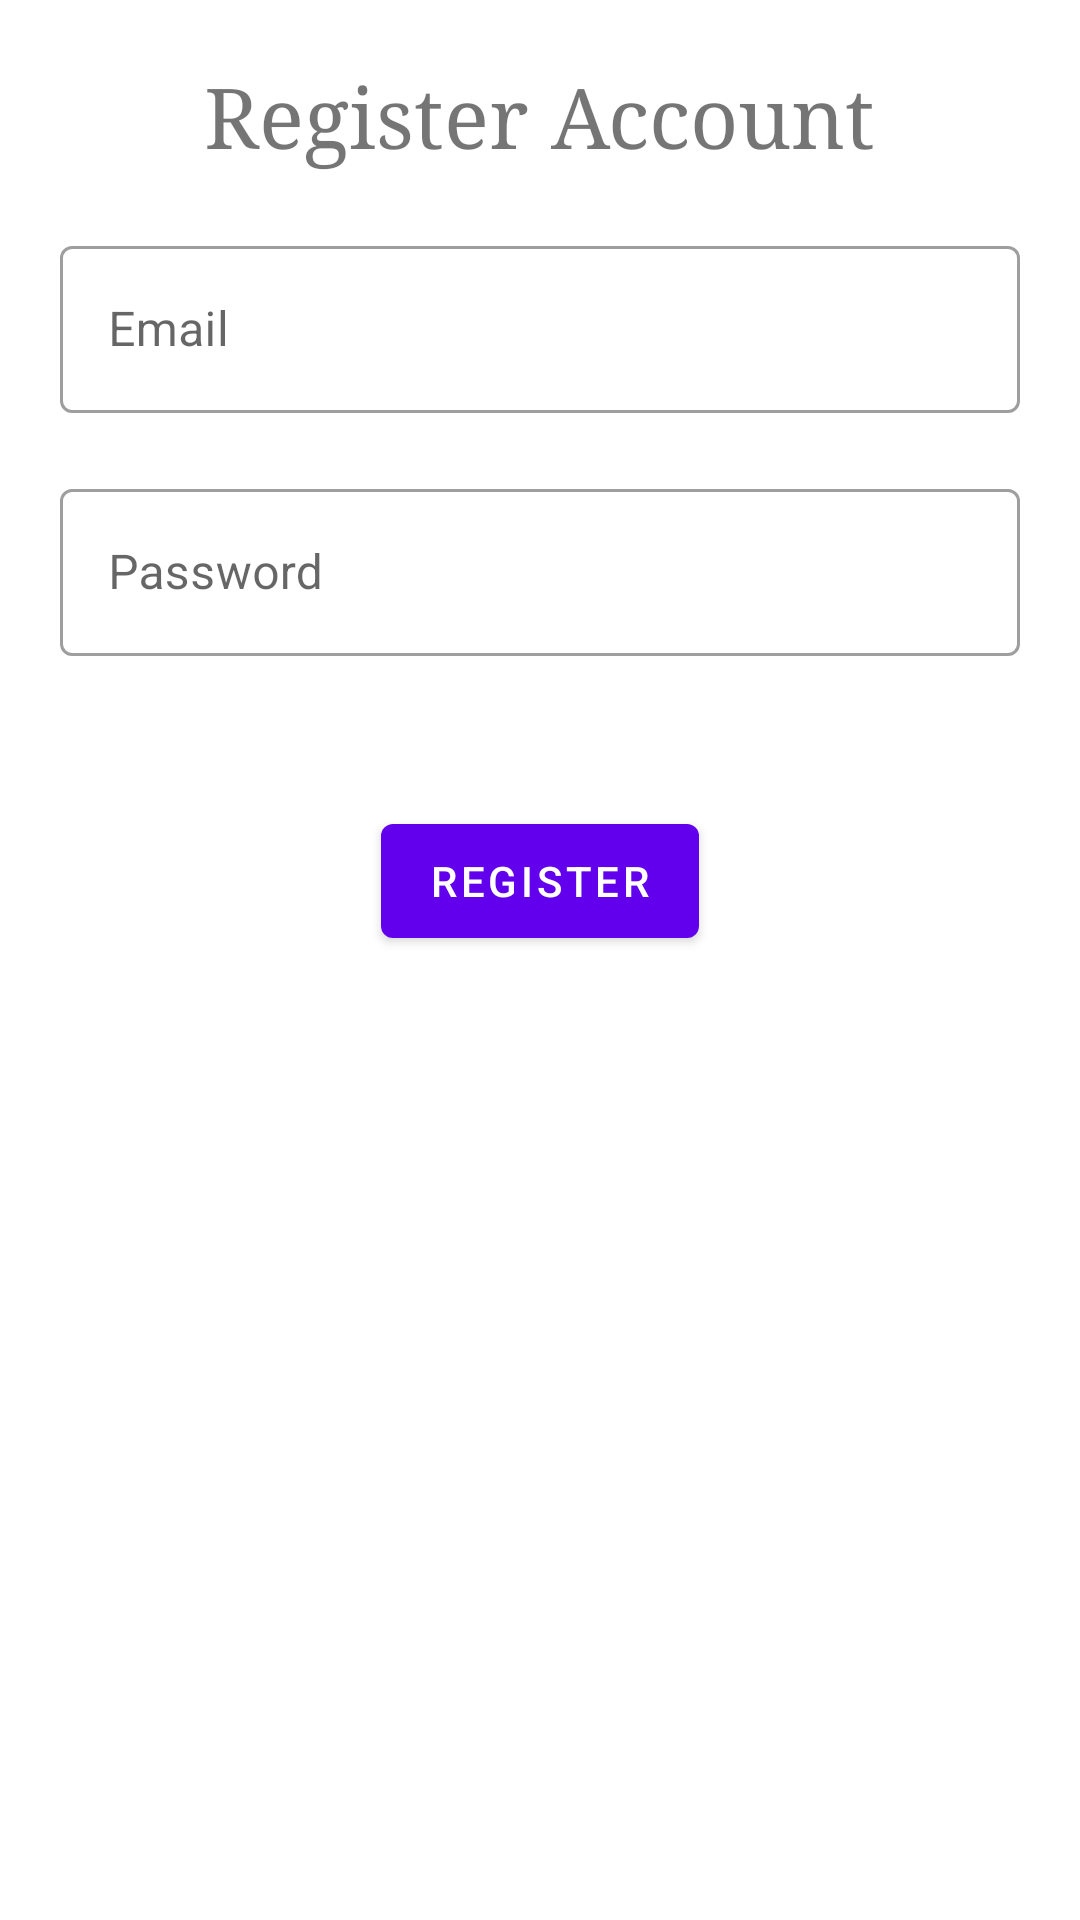

Layout XML and referenced resources for this Android screen:
<!-- AndroidManifest.xml: application theme Theme.Eldroid -->
<!-- res/layout/activity_register.xml -->
<?xml version="1.0" encoding="utf-8"?>
<RelativeLayout xmlns:android="http://schemas.android.com/apk/res/android"
    xmlns:app="http://schemas.android.com/apk/res-auto"
    xmlns:tools="http://schemas.android.com/tools"
    android:layout_width="match_parent"
    android:layout_height="match_parent"
    tools:context=".RegisterActivity">

    <TextView
        android:id="@+id/tv_heading"
        android:layout_width="wrap_content"
        android:layout_height="wrap_content"
        android:layout_alignParentTop="true"
        android:layout_centerHorizontal="true"
        android:layout_marginTop="20dp"
        android:fontFamily="serif"
        android:text="@string/register_account"
        android:textSize="28sp" />

    <com.google.android.material.textfield.TextInputLayout
        android:id="@+id/et_email_layout"
        style="@style/Widget.MaterialComponents.TextInputLayout.OutlinedBox"
        android:layout_width="match_parent"
        android:layout_height="wrap_content"
        android:layout_below="@+id/tv_heading"
        android:layout_marginStart="20dp"
        android:layout_marginTop="20dp"
        android:layout_marginEnd="20dp"
        android:hint="@string/email">

        <com.google.android.material.textfield.TextInputEditText
            android:layout_width="match_parent"
            android:id="@+id/et_email"
            android:layout_height="wrap_content"
            android:inputType="textEmailAddress" />
    </com.google.android.material.textfield.TextInputLayout>

    <com.google.android.material.textfield.TextInputLayout
        android:id="@+id/et_password_layout"
        style="@style/Widget.MaterialComponents.TextInputLayout.OutlinedBox"
        android:layout_width="match_parent"
        android:layout_height="wrap_content"
        android:layout_below="@+id/et_email_layout"
        android:layout_marginStart="20dp"
        android:layout_marginTop="20dp"
        android:layout_marginEnd="20dp"
        android:hint="@string/password">

        <com.google.android.material.textfield.TextInputEditText
            android:layout_width="match_parent"
            android:id="@+id/et_password"
            android:layout_height="wrap_content"
            android:inputType="textPassword" />
    </com.google.android.material.textfield.TextInputLayout>

    <com.google.android.material.button.MaterialButton
        android:id="@+id/btn_register"
        android:layout_width="wrap_content"
        android:layout_height="50dp"
        android:layout_below="@id/et_password_layout"
        android:layout_centerHorizontal="true"
        android:layout_marginTop="50dp"
        android:text="@string/register" />



</RelativeLayout>
<!-- resources referenced by this layout -->
<resources>
  <string name="email">Email</string>
  <string name="password">Password</string>
  <string name="register">Register</string>
  <string name="register_account">Register Account</string>
  <style name="Theme.Eldroid" parent="Theme.MaterialComponents.DayNight.DarkActionBar">
          
          <item name="colorPrimary">@color/purple_500</item>
          <item name="colorPrimaryVariant">@color/purple_700</item>
          <item name="colorOnPrimary">@color/white</item>
          
          <item name="colorSecondary">@color/teal_200</item>
          <item name="colorSecondaryVariant">@color/teal_700</item>
          <item name="colorOnSecondary">@color/black</item>
          
          <item name="android:statusBarColor" tools:targetApi="l">?attr/colorPrimaryVariant</item>
          
      </style>
  <!-- not gathered from this repository: default colours our renderer supplied (Android Studio template values) -->
  <color name="purple_500">#FF6200EE</color>
  <color name="purple_700">#FF3700B3</color>
  <color name="teal_200">#FF03DAC5</color>
  <color name="teal_700">#FF018786</color>
  <color name="black">#FF000000</color>
  <color name="white">#FFFFFFFF</color>
</resources>
